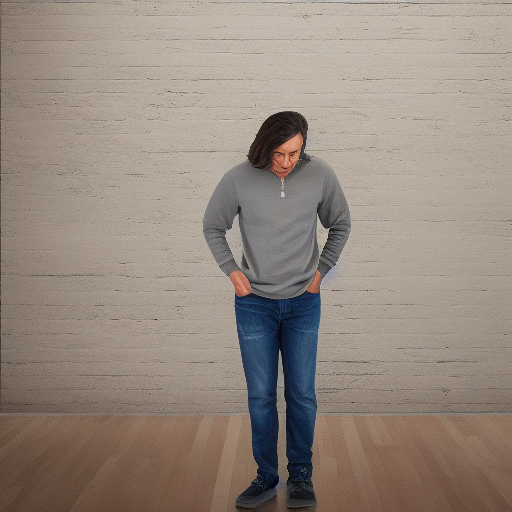
Generation parameters embedded in this image by AUTOMATIC1111 Stable Diffusion web UI or a fork of it (Forge, ...) (PNG 'parameters' text chunk):
full body pose, head to toe image, person in the middle on the image, centered in the image, standing still
Negative prompt: cropped face, cropped legs, amputated limbs
Steps: 20, Sampler: Euler a, CFG scale: 7, Seed: 2318603582, Face restoration: CodeFormer, Size: 512x512, Model hash: 6ce0161689, Model: v1-5-pruned-emaonly, ControlNet 0: "preprocessor: openpose, model: control_v11p_sd15_openpose [cab727d4], weight: 1, starting/ending: (0, 1), resize mode: Crop and Resize, pixel perfect: False, control mode: Balanced, preprocessor params: (512, -1, -1)", Version: v1.4.0